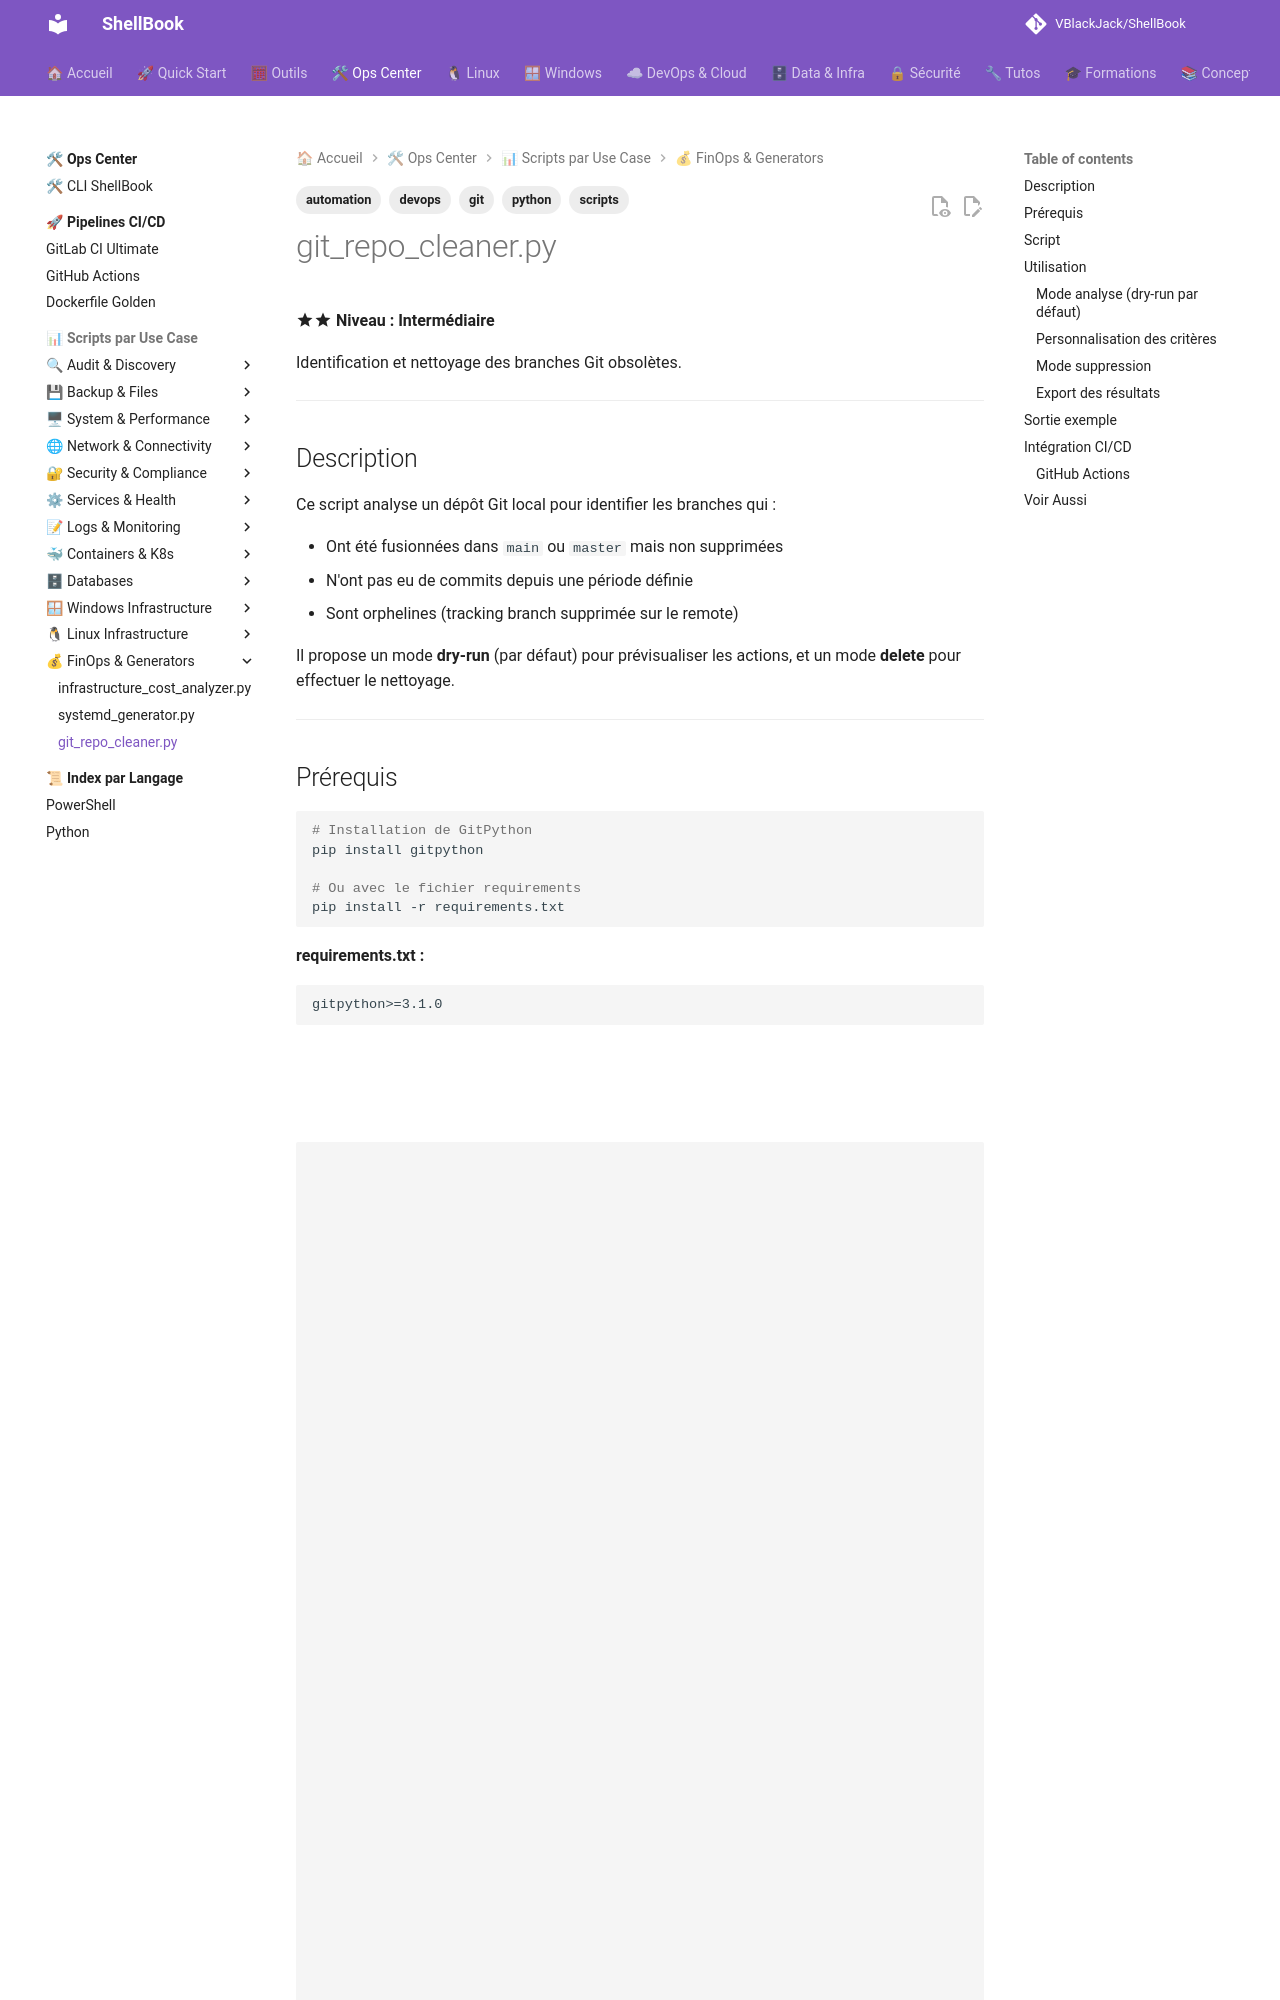

repository: VBlackJack/ShellBook · page: scripts/python/git_repo_cleaner/index.html · generator: mkdocs

---
tags:
  - scripts
  - python
  - git
  - devops
  - automation
---

# git_repo_cleaner.py

:material-star::material-star: **Niveau : Intermédiaire**

Identification et nettoyage des branches Git obsolètes.

---

## Description

Ce script analyse un dépôt Git local pour identifier les branches qui :

- Ont été fusionnées dans `main` ou `master` mais non supprimées
- N'ont pas eu de commits depuis une période définie
- Sont orphelines (tracking branch supprimée sur le remote)

Il propose un mode **dry-run** (par défaut) pour prévisualiser les actions, et un mode **delete** pour effectuer le nettoyage.

---

## Prérequis

```bash
# Installation de GitPython
pip install gitpython

# Ou avec le fichier requirements
pip install -r requirements.txt
```

**requirements.txt :**
```text
gitpython>=3.1.0
```

---
